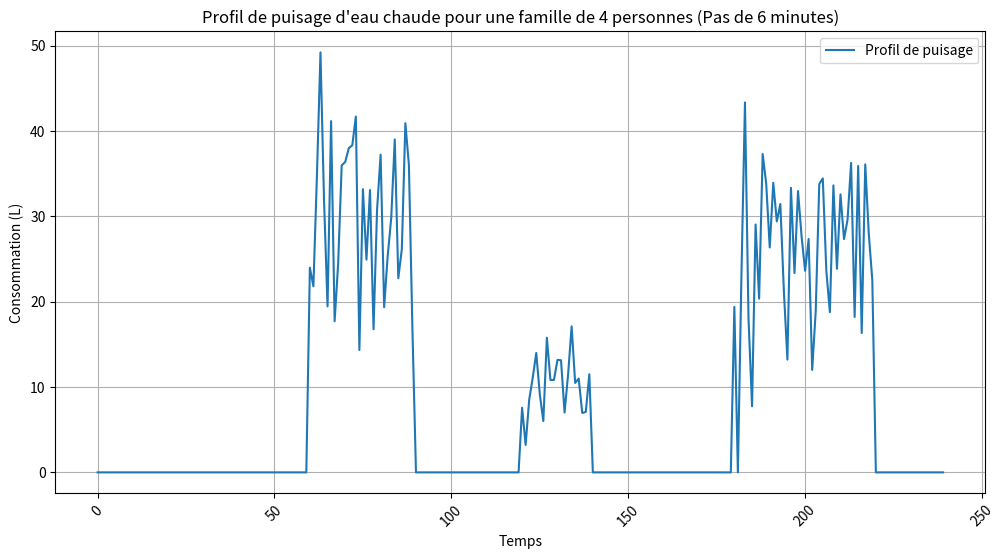

Generate this figure with matplotlib:
import numpy as np
import matplotlib.pyplot as plt
import pandas as pd

def generate_puisage_profile(num_people=4, time_step_minutes=6):
    # Durée totale : 24 heures, pas de temps : 6 minutes
    time_steps = 24 * 60 // time_step_minutes
    total_seconds = 24 * 60 * 60
    time_step_seconds = time_step_minutes * 60

    # Initialisation du profil de puisage (en litres)
    profile = np.zeros(time_steps)

    # Matin (6h-9h) : Douches, lavage des mains, petit-déjeuner
    profile[60:90] = np.random.normal(30, 10, 30) * num_people / 4

    # Après-midi (12h-14h) : Cuisine, lavage des mains
    profile[120:140] = np.random.normal(10, 3, 20) * num_people / 4

    # Soir (18h-22h) : Douches, dîner, lavage de la vaisselle
    profile[180:220] = np.random.normal(25, 8, 40) * num_people / 4

    # Assurer que les valeurs restent positives
    profile = np.clip(profile, 0, None)

    # Génération du temps en secondes à partir de 0
    time_seconds = np.arange(0, total_seconds, time_step_seconds)

    # Création du DataFrame pour une meilleure visualisation
    df = pd.DataFrame({"Temps (s)": time_seconds, "Consommation (L)": profile})

    # Création du DataFrame pour une meilleure visualisation
    #time_index = pd.date_range(start="00:00", end="23:54", freq=f"{time_step_minutes}min")
    #df = pd.DataFrame(profile, index=time_index, columns=["Consommation (L)"])

    # Sauvegarde du profil sous forme de fichier CSV

    return df

num_people=4
time_step_minutes=6
df = generate_puisage_profile(num_people=num_people,time_step_minutes=time_step_minutes)

csv_path = 'profil_puisage.csv'
df.to_csv(csv_path)

# Affichage du profil
plt.figure(figsize=(12, 6))
plt.plot(df.index, df["Consommation (L)"], label="Profil de puisage")
plt.title(f"Profil de puisage d'eau chaude pour une famille de {num_people} personnes (Pas de {time_step_minutes} minutes)")
plt.xlabel("Temps")
plt.ylabel("Consommation (L)")
plt.grid(True)
plt.xticks(rotation=45)
plt.legend()
plt.show()

# Appel de la fonction pour une famille de 4 personnes
